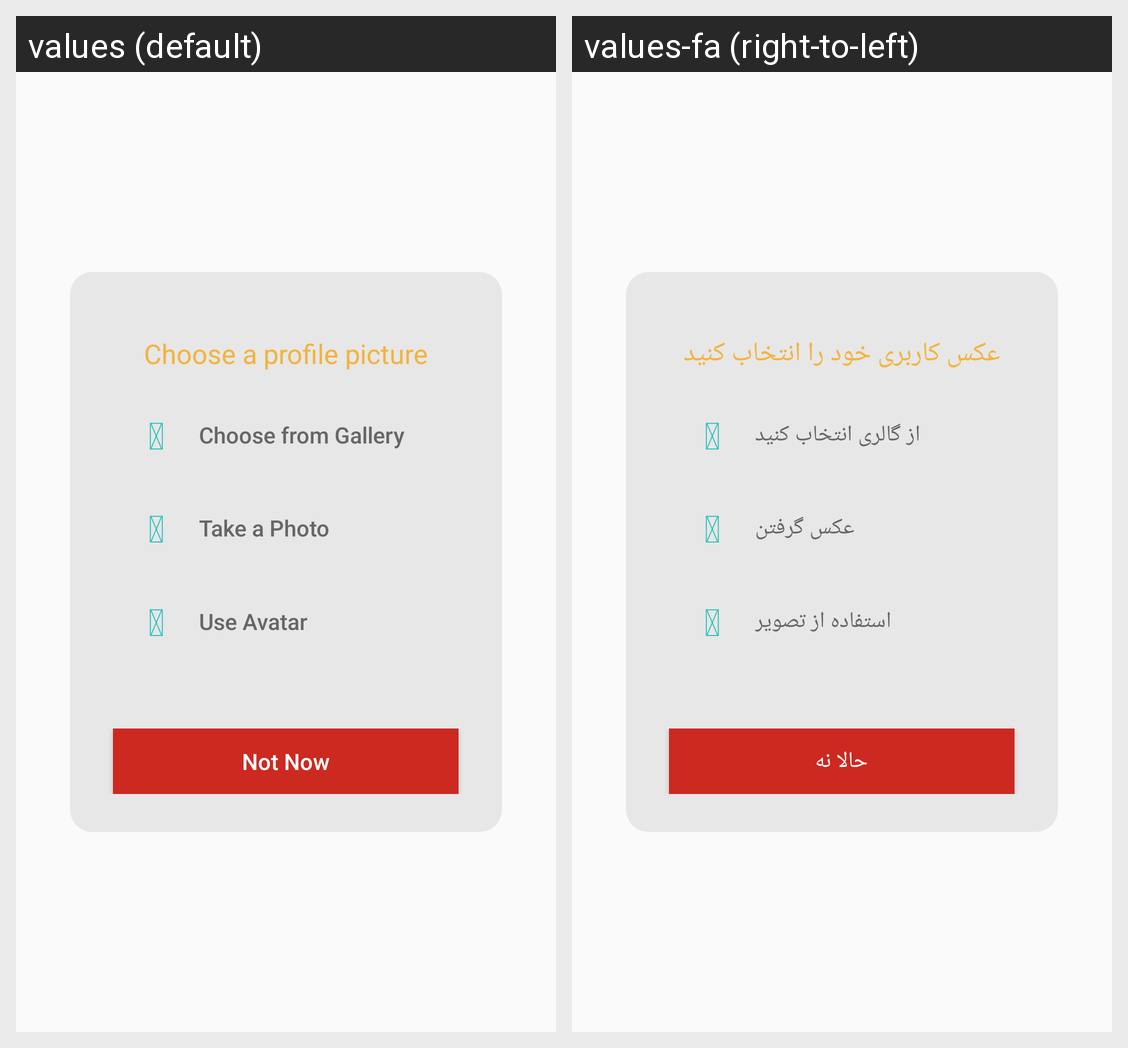

For this localized Android screen grid, give each drawn string resource with its value in every locale shown.
Android screen res/layout/dialog_choosepic.xml rendered under 2 locales, left to right: values (default), values-fa (right-to-left). Device: Nexus 5 (rendered at 1080×1920; each locale shown at half size, 540×960, under a caption strip naming it); theme AppTheme.
Strings drawn on this screen, with the default value and each locale's value (text and hints the layout hard-codes, and strings that could not be matched under every locale, appear in the picture but are not listed):

choose_your_profile_picture_en
  values: Choose a profile picture
  values-fa: عکس کاربری خود را انتخاب کنید

fa_picture
  values: 
  values-fa: 

choose_from_gallery_en
  values: Choose from Gallery
  values-fa: از گالری انتخاب کنید

fa_camera
  values: 
  values-fa: 

take_aphoto_en
  values: Take a Photo
  values-fa: عکس گرفتن

fa_user
  values: 
  values-fa: 

use_avatar_en
  values: Use Avatar
  values-fa: استفاده از تصویر

not_now_en
  values: Not Now
  values-fa: حالا نه
